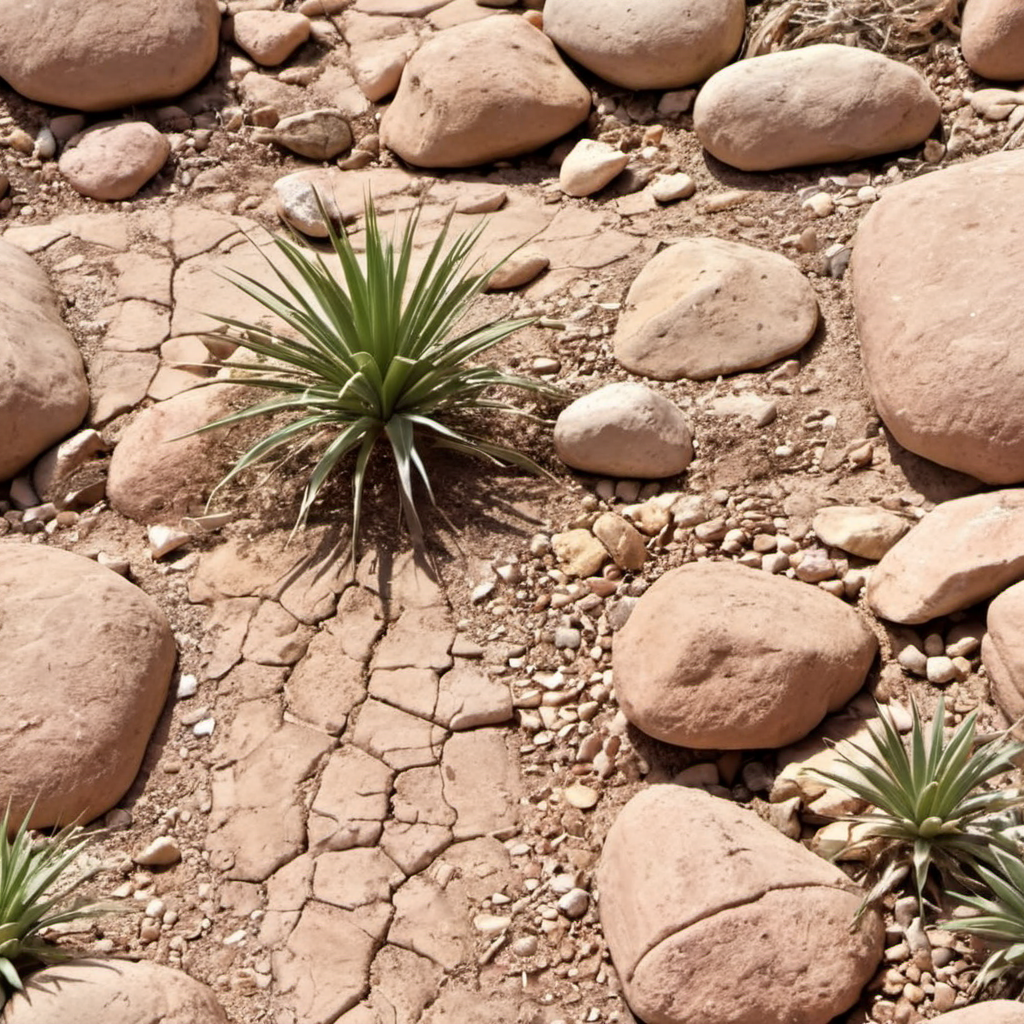
Generation parameters embedded in this image by AUTOMATIC1111 Stable Diffusion web UI or a fork of it (Forge, ...) (PNG 'parameters' text chunk):
arid mountain plants dirt roots rocks closeup, photo, photo realistic, texture
Negative prompt: painting, illustration, watermark
Steps: 20, Sampler: DPM++ 2M SDE, Schedule type: Karras, CFG scale: 4.6, Seed: 2112432881, Size: 1024x1024, Model hash: 9a057fe5f3, Model: suzannesXLMix_v80, Version: f2.0.1v1.10.1-previous-659-gc055f2d4, Module 1: t5_xxl_ablit_v2